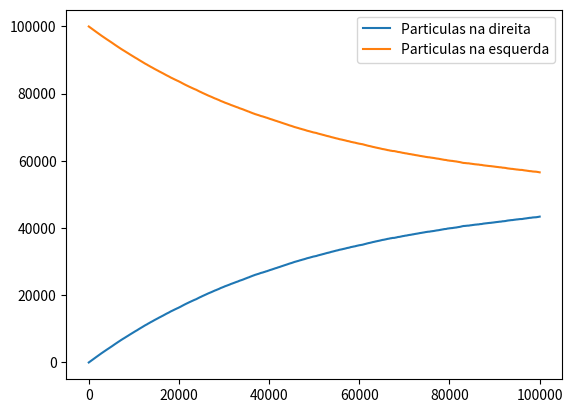

This chart was generated by the following Python code:
from math import *
from random import *
import matplotlib.pyplot as plt
import numpy as np

seed = 321659
N = 100000
def randi(a = 1029,b = 221591,c = 1048576):
	global seed
	a = 1029; b = 221591; c = 1048576
	seed = (seed*a + b)%c
	return float(seed)/c
	
def roleta():
  return int(37*randi())

def dado():  
  return int(6*randi()) + 1

def moeda():
  return 2*int(2*randi()) - 1

walk = 0
for t in range (1 , N ) :
  walk += moeda ()
  
#pesquisa de voto
p = 1
def binom ( p ) :
  x = 0
  if randi () < p :
    x = 1
  return x

count = 0
for t in range (1 , N ) :
  count += binom (p)
  
  
# plotando as probabilidades
def lancar_dados(N):
	'''
	Retorna um array com N lancamentos de dado
	'''
	lancamentos = []
	for i in range(N):
		lancamentos.append(dado())
	return np.array(lancamentos)
'''
a = lancar_dados(1000)
fig, ax = plt.subplots(figsize =(10, 7)) 
ax.hist(a, bins = [1,2,3,4,5,6,7]) 
plt.show()
'''

# algoritmo da caixa
caixad = []
caixae = []
tempo = []
box = [ -1]* N ; Nd = 0
for j in range (1 , t +1) :
  i = int ( N * random () )
  box [ i ] = - box [ i ]
  Nd += box [ i ]
  caixad.append(Nd)
  caixae.append(N-Nd)
  tempo.append(j)
  
plt.plot(tempo,caixad, label='Particulas na direita')
plt.plot(tempo,caixae, label='Particulas na esquerda')  
plt.legend()
plt.show()

